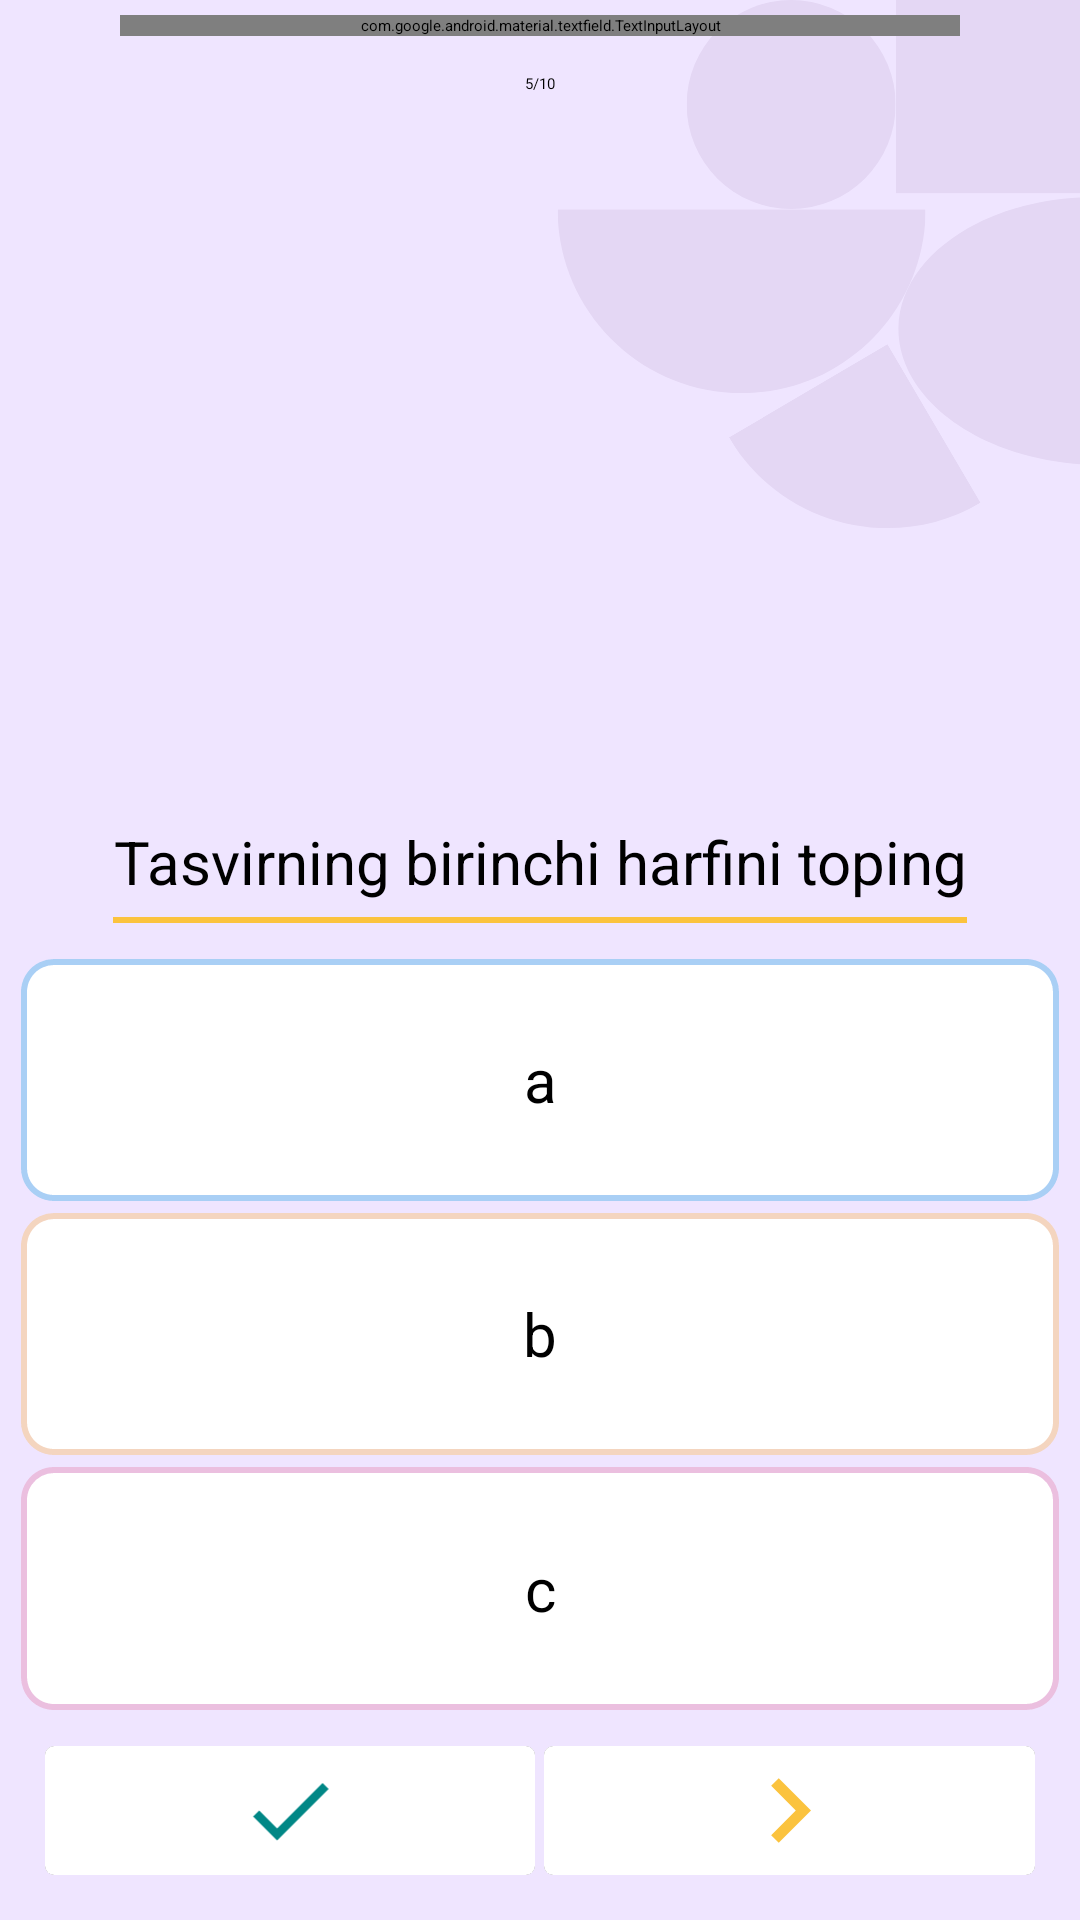

Android layout source for this screen:
<!-- AndroidManifest.xml: application theme Theme.QuizzByMe -->
<!-- res/layout/activity_test.xml -->
<?xml version="1.0" encoding="utf-8"?>
<androidx.constraintlayout.widget.ConstraintLayout xmlns:android="http://schemas.android.com/apk/res/android"
    xmlns:app="http://schemas.android.com/apk/res-auto"
    xmlns:tools="http://schemas.android.com/tools"
    android:layout_width="match_parent"
    android:layout_height="match_parent"
    android:background="@drawable/fon1"
    android:orientation="horizontal"
    android:padding="5dp">

    <com.google.android.material.textfield.TextInputLayout
        android:id="@+id/outlineEdittext"
        style="@style/Widget.MaterialComponents.TextInputLayout.OutlinedBox"
        android:layout_width="0dp"
        android:layout_height="wrap_content"
        android:hint="Ism"
        app:layout_constraintBottom_toTopOf="@id/container_counter_ball"
        app:layout_constraintLeft_toLeftOf="parent"
        app:layout_constraintRight_toRightOf="parent"
        app:layout_constraintTop_toTopOf="parent"
        app:layout_constraintWidth_percent="0.8">

        <com.google.android.material.textfield.TextInputEditText
            android:id="@+id/player"
            android:text="@string/player"
            android:layout_width="match_parent"
            android:layout_height="wrap_content"
            android:maxLength="10" />
    </com.google.android.material.textfield.TextInputLayout>

    <ImageView
        android:id="@+id/enter"
        android:layout_width="0dp"
        android:layout_height="0dp"
        android:layout_marginStart="10dp"
        android:src="@drawable/ic_enter"
        android:visibility="invisible"
        app:layout_constraintBottom_toBottomOf="@id/outlineEdittext"
        app:layout_constraintDimensionRatio="1:1"
        app:layout_constraintRight_toRightOf="parent"
        app:layout_constraintTop_toTopOf="@id/outlineEdittext"
        app:layout_constraintWidth_percent="0.08" />

    <FrameLayout
        android:id="@+id/container_counter_ball"
        android:layout_width="0dp"
        android:layout_height="0dp"
        app:layout_constraintBottom_toTopOf="@id/image_question_test_activity"
        app:layout_constraintHeight_percent="0.05"
        app:layout_constraintLeft_toLeftOf="parent"
        app:layout_constraintRight_toRightOf="parent"
        app:layout_constraintTop_toBottomOf="@id/outlineEdittext">

        <ProgressBar
            android:id="@+id/progress_horizontal_my"
            style="@style/customProgressBar"
            android:layout_width="match_parent"
            android:layout_height="wrap_content"
            android:layout_gravity="center"
            android:max="100" />

        <LinearLayout
            android:layout_width="wrap_content"
            android:layout_height="wrap_content"
            android:layout_gravity="center"
            android:orientation="horizontal">

            <TextView
                android:id="@+id/number_progress_test_activity"
                android:layout_width="wrap_content"
                android:layout_height="wrap_content"
                android:layout_gravity="center"
                android:background="@android:color/transparent"
                android:text="5" />

            <TextView
                android:id="@+id/number_of_question_test_activity"
                android:layout_width="wrap_content"
                android:layout_height="wrap_content"
                android:layout_gravity="center"
                android:background="@android:color/transparent"
                android:text="/10" />
        </LinearLayout>
    </FrameLayout>


    <com.google.android.material.imageview.ShapeableImageView
        android:id="@+id/image_question_test_activity"
        android:layout_width="match_parent"
        android:layout_height="0dp"
        android:layout_marginTop="10dp"
        android:layout_marginBottom="5dp"
        android:adjustViewBounds="true"
        android:scaleType="fitXY"
        android:src="@drawable/z"
        app:layout_constraintBottom_toTopOf="@id/text"
        app:layout_constraintDimensionRatio="1:0.6"
        app:layout_constraintLeft_toLeftOf="parent"
        app:layout_constraintTop_toBottomOf="@id/container_counter_ball" />

    <TextView
        android:id="@+id/text"
        android:layout_width="wrap_content"
        android:layout_height="wrap_content"
        android:layout_marginTop="5dp"
        android:gravity="center"
        android:text="@string/text_question"
        android:textColor="@color/black"
        android:textSize="20sp"
        app:layout_constraintBottom_toTopOf="@id/view"
        app:layout_constraintLeft_toLeftOf="parent"
        app:layout_constraintRight_toRightOf="parent"
        app:layout_constraintTop_toBottomOf="@id/image_question_test_activity" />

    <View
        android:id="@+id/view"
        android:layout_width="0dp"
        android:layout_height="2dp"
        android:layout_marginTop="5dp"
        android:background="@color/yellow_500"
        app:layout_constraintBottom_toTopOf="@id/containerAnswers"
        app:layout_constraintLeft_toLeftOf="@id/text"
        app:layout_constraintRight_toRightOf="@id/text"
        app:layout_constraintTop_toBottomOf="@id/text" />

    <RadioGroup
        android:id="@+id/containerAnswers"
        android:layout_width="0dp"
        android:layout_height="0dp"
        android:layout_marginTop="10dp"
        android:orientation="vertical"
        app:layout_constraintBottom_toTopOf="@+id/container_check_and_next"
        app:layout_constraintLeft_toLeftOf="parent"
        app:layout_constraintRight_toRightOf="parent"
        app:layout_constraintTop_toBottomOf="@id/view">

        <RadioButton
            android:layout_width="match_parent"
            android:layout_height="0dp"
            android:layout_margin="2dp"
            android:layout_weight="1"
            android:background="@drawable/background_radio_button_1"
            android:buttonTint="#A9CFF5"
            android:clickable="true"
            android:focusable="true"
            android:gravity="center"
            android:onClick="userSelected"
            android:text="a"
            android:textColor="@color/black"
            android:textSize="@dimen/strings_size_radio_button" />

        <RadioButton
            android:layout_width="match_parent"
            android:layout_height="0dp"
            android:layout_margin="2dp"
            android:layout_weight="1"
            android:background="@drawable/background_radio_button_2"
            android:buttonTint="#F4D5BF"
            android:clickable="true"
            android:focusable="true"
            android:gravity="center"
            android:onClick="userSelected"
            android:text="b"
            android:textColor="@color/black"
            android:textSize="@dimen/strings_size_radio_button" />

        <RadioButton
            android:layout_width="match_parent"
            android:layout_height="0dp"
            android:layout_margin="2dp"
            android:layout_weight="1"
            android:background="@drawable/background_radio_button_3"
            android:buttonTint="#EBBFDF"
            android:clickable="true"
            android:focusable="true"
            android:gravity="center"
            android:onClick="userSelected"
            android:text="c"
            android:textColor="@color/black"
            android:textSize="@dimen/strings_size_radio_button" />
    </RadioGroup>

    <Space
        android:id="@+id/space1"
        android:layout_width="0dp"
        android:layout_height="10dp"
        app:layout_constraintLeft_toLeftOf="parent"
        app:layout_constraintRight_toRightOf="parent"
        app:layout_constraintTop_toBottomOf="@id/containerAnswers" />

    <LinearLayout
        android:id="@+id/container_check_and_next"
        android:layout_width="match_parent"
        android:layout_height="0dp"
        android:orientation="horizontal"
        android:padding="10dp"
        app:layout_constraintBottom_toBottomOf="parent"
        app:layout_constraintHeight_percent="0.1"
        app:layout_constraintTop_toBottomOf="@id/containerAnswers">

        <androidx.cardview.widget.CardView
            android:id="@+id/button_check_test_activity"
            android:layout_width="0dp"
            android:layout_height="match_parent"
            android:layout_weight="5"
            android:clickable="true"
            android:elevation="4dp"
            android:focusable="true"
            android:padding="5dp"
            app:cardCornerRadius="3dp"
            tools:ignore="UnusedAttribute,UsingOnClickInXml">

            <androidx.constraintlayout.widget.ConstraintLayout
               android:id="@+id/btn_check"
                android:layout_width="match_parent"
                android:layout_height="match_parent"
                android:background="@drawable/ic_check_ripple"
                android:onClick="clickCheckButton"
                >

                <ImageView
                    android:layout_width="0dp"
                    android:layout_height="0dp"
                    app:layout_constraintDimensionRatio="1:1"
                    app:layout_constraintHeight_percent="0.8"
                    android:layout_gravity="center"
                    android:src="@drawable/ic_enter"
                    app:layout_constraintBottom_toBottomOf="parent"
                    app:layout_constraintLeft_toLeftOf="parent"
                    app:layout_constraintRight_toRightOf="parent"
                    app:layout_constraintTop_toTopOf="parent"
                    />
            </androidx.constraintlayout.widget.ConstraintLayout>
        </androidx.cardview.widget.CardView>

        
        
        
        
        
        
        
        

        <Space
            android:id="@+id/space"
            android:layout_width="3dp"
            android:layout_height="match_parent" />

        <androidx.cardview.widget.CardView
            android:id="@+id/button_next_test_activity"
            android:layout_width="0dp"
            android:layout_height="match_parent"
            android:layout_weight="5"
            android:clickable="true"
            android:elevation="4dp"
            android:focusable="true"
            android:padding="5dp"
            app:cardCornerRadius="3dp"
            tools:ignore="UnusedAttribute,UsingOnClickInXml">

            <androidx.constraintlayout.widget.ConstraintLayout
                android:id="@+id/btn_next"
                android:layout_width="match_parent"
                android:layout_height="match_parent"
                android:background="@drawable/ic_check_ripple"
                android:onClick="clickedNext"
                >

                <ImageView
                    android:layout_width="0dp"
                    android:layout_height="0dp"
                    app:layout_constraintDimensionRatio="1:1"
                    app:layout_constraintHeight_percent="1"
                    android:layout_gravity="center"
                    android:src="@drawable/ic_next"
                    app:layout_constraintBottom_toBottomOf="parent"
                    app:layout_constraintLeft_toLeftOf="parent"
                    app:layout_constraintRight_toRightOf="parent"
                    app:layout_constraintTop_toTopOf="parent"
                    />
            </androidx.constraintlayout.widget.ConstraintLayout>
        </androidx.cardview.widget.CardView>
    </LinearLayout>
</androidx.constraintlayout.widget.ConstraintLayout>
<!-- resources referenced by this layout -->
<resources>
  <color name="black">#000</color>
  <color name="yellow_500">#FBC33E</color>
  <dimen name="strings_size_radio_button">20sp</dimen>
  <!-- drawable background_radio_button_1 (drawable) -->
  <?xml version="1.0" encoding="utf-8"?>
  <selector xmlns:android="http://schemas.android.com/apk/res/android">
  <item>
      <shape >
          <stroke android:color="#A9CFF5" android:width="2dp" android:dashWidth="5dp"/>
          <solid android:color="@color/white"/>
          <corners android:radius="10dp"/>
      </shape>
  </item>
  </selector>
  <!-- drawable background_radio_button_2 (drawable) -->
  <?xml version="1.0" encoding="utf-8"?>
  <selector xmlns:android="http://schemas.android.com/apk/res/android">
  <item>
      <shape >
          <stroke android:color="#F4D5BF" android:width="2dp" android:dashWidth="5dp"/>
          <solid android:color="@color/white"/>
          <corners android:radius="10dp"/>
      </shape>
  </item>
  </selector>
  <!-- drawable background_radio_button_3 (drawable) -->
  <?xml version="1.0" encoding="utf-8"?>
  <selector xmlns:android="http://schemas.android.com/apk/res/android">
  <item>
      <shape >
          <stroke android:color="#EBBFDF" android:width="2dp" android:dashWidth="5dp"/>
          <solid android:color="@color/white"/>
          <corners android:radius="10dp"/>
      </shape>
  </item>
  </selector>
  <!-- drawable ic_check_ripple (drawable) -->
  <selector xmlns:android="http://schemas.android.com/apk/res/android">
      <item  android:state_pressed="true" >
          <ripple android:color="@color/milk_400"/>
      </item>
      <item android:state_enabled="true">
          <shape>
              <solid android:color="@color/white"/>
          </shape>
      </item>
      <item android:state_enabled="false">
          <shape>
              <solid android:color="@color/milk_100"/>
          </shape>
      </item>
  </selector>
  <!-- drawable ic_enter (drawable) -->
  <vector xmlns:android="http://schemas.android.com/apk/res/android"
      android:width="24dp"
      android:height="24dp"
      android:viewportWidth="24"
      android:viewportHeight="24">
    <path
        android:fillColor="@color/teal_700"
        android:pathData="M9,16.17L4.83,12l-1.42,1.41L9,19 21,7l-1.41,-1.41z"/>
  </vector>
  <!-- drawable ic_next (drawable) -->
  <vector xmlns:android="http://schemas.android.com/apk/res/android"
      android:width="24dp"
      android:height="24dp"
      android:viewportWidth="24"
      android:viewportHeight="24">
    <path
        android:fillColor="@color/yellow_500"
        android:pathData="M10,6L8.59,7.41 13.17,12l-4.58,4.59L10,18l6,-6z"/>
  </vector>
  <string name="player">Player</string>
  <string name="text_question">Tasvirning birinchi harfini toping</string>
  <style name="customProgressBar" parent="Widget.AppCompat.ProgressBar.Horizontal">
          <item name="colorButtonNormal">@color/black</item>
          <item name="colorControlActivated">@color/black</item>
          <item name="colorControlHighlight">@color/black</item>
          <item name="android:progressDrawable">@drawable/custom_progress_bar</item>
      </style>
  <style name="Theme.QuizzByMe" parent="Theme.MaterialComponents.DayNight.NoActionBar">
          
          <item name="colorPrimary">@color/teal_700</item>
          <item name="colorPrimaryVariant">@color/purple_700</item>
          <item name="colorOnPrimary">@color/white</item>
          
          <item name="colorSecondary">@color/teal_700</item>
          <item name="colorSecondaryVariant">@color/teal_700</item>
          <item name="colorOnSecondary">@color/black</item>
          
          <item name="android:statusBarColor" tools:targetApi="l">@color/teal_700</item>
          
      </style>
  <color name="white">#FFFFFFFF</color>
  <color name="milk_400">#E4D7F4</color>
  <color name="milk_100">#F2ECFB</color>
  <color name="teal_700">#FF018786</color>
  <color name="purple_700">#FF3700B3</color>
  <color name="milk_200">#EFE5FF</color>
  <color name="teal_200">#FF03DAC5</color>
</resources>
